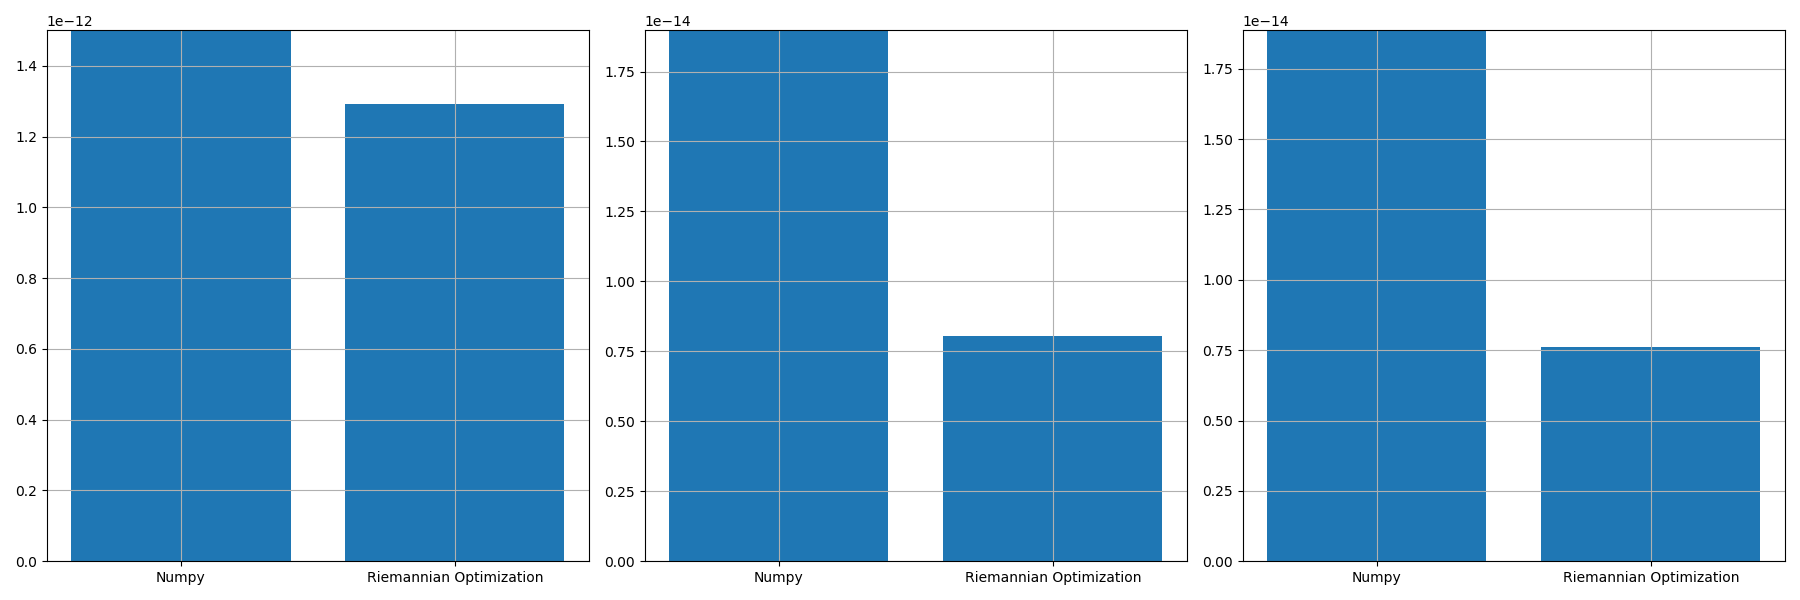

Data behind this chart, as committed beside it:
, norm_prop, norm_conv, norm_prop_IU, norm_prop_IV, norm_conv_IU0, norm_conv_IV0
0, 1.2913176686220359e-12, 1.5004277085397973e-12, 8.048247553381434e-15, 7.597556794136496e-15, 1.8977903427931176e-14, 1.886652133575126e-14
